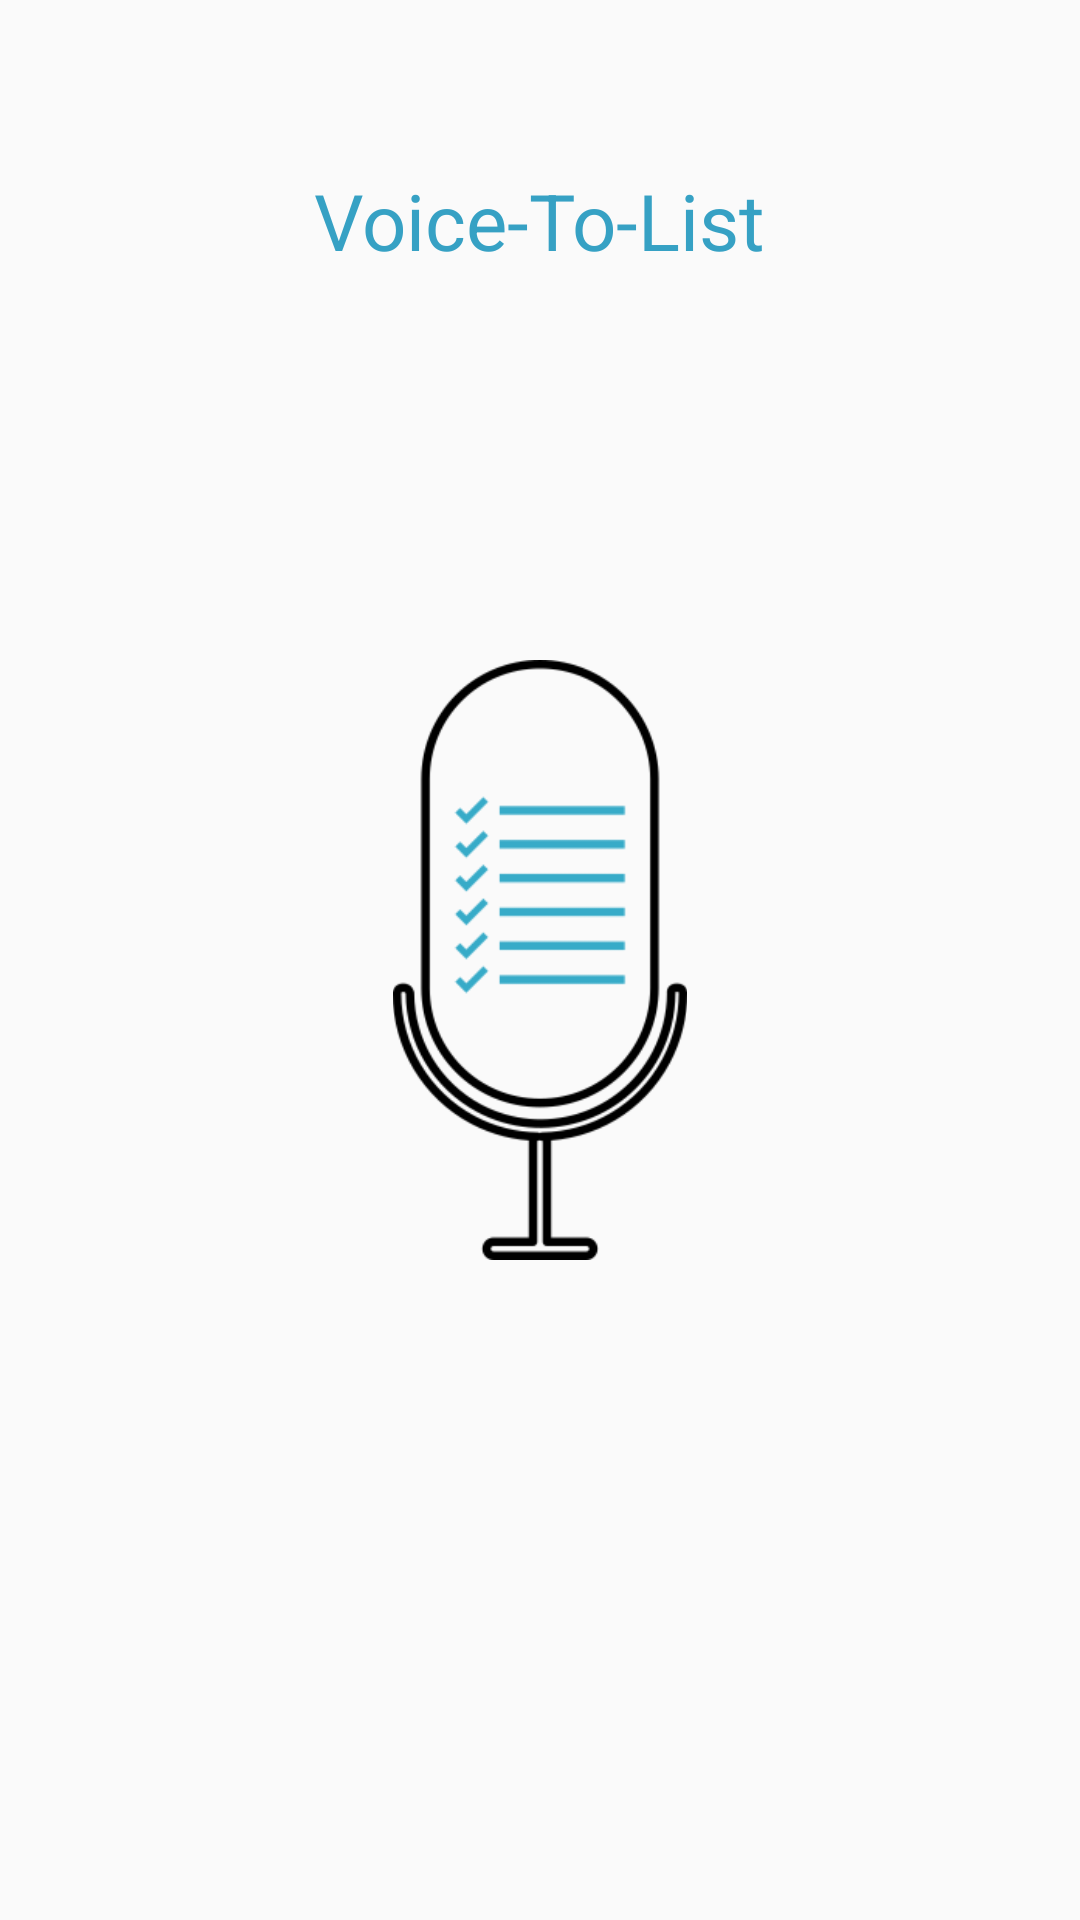

Reconstruct the res/layout file that produces this screen, plus the resources it refers to.
<!-- AndroidManifest.xml: application theme AppTheme.Splash -->
<!-- res/layout/activity_splash_screen.xml -->
<?xml version="1.0" encoding="utf-8"?>
<RelativeLayout xmlns:android="http://schemas.android.com/apk/res/android"
    xmlns:tools="http://schemas.android.com/tools"
    android:id="@+id/activity_splash_screen"
    android:layout_width="match_parent"
    android:layout_height="match_parent"
    android:paddingBottom="@dimen/activity_vertical_margin"
    android:paddingLeft="@dimen/activity_horizontal_margin"
    android:paddingRight="@dimen/activity_horizontal_margin"
    android:paddingTop="@dimen/activity_vertical_margin"
    tools:context="com.example.bi.voicetolist5.SplashScreen">


    <ImageView
        android:layout_centerInParent="true"
        android:layout_width="200dp"
        android:layout_height="200dp"
        android:src="@drawable/mic8"/>

    <TextView
        android:layout_width="wrap_content"
        android:layout_height="wrap_content"
        android:layout_centerHorizontal="true"
        android:layout_marginTop="40dp"
        android:textSize="@dimen/titleSize"
        android:textColor="@color/title_color"
        android:text="@string/title_name"/>

</RelativeLayout>
<!-- resources referenced by this layout -->
<resources>
  <color name="title_color">#36a1c4</color>
  <dimen name="activity_horizontal_margin">16dp</dimen>
  <dimen name="activity_vertical_margin">16dp</dimen>
  <dimen name="titleSize">26sp</dimen>
  <!-- drawable mic8: png bitmap (drawable-mdpi, 11316 bytes) -->
  <string name="title_name">Voice-To-List</string>
  <style name="AppTheme.Splash" parent="Theme.AppCompat.Light.NoActionBar">
          
          <item name="colorPrimary">@color/colorPrimary</item>
          <item name="colorPrimaryDark">@color/colorPrimaryDark</item>
          <item name="colorAccent">@color/colorAccent</item>
      </style>
  <color name="colorPrimary">#00acc1</color>
  <color name="colorPrimaryDark">#007c91</color>
  <color name="colorAccent">#e91e63</color>
</resources>
